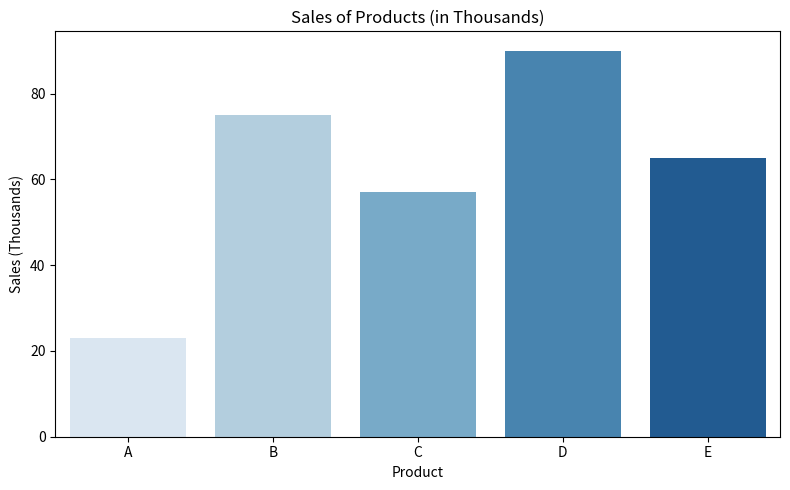

This chart was generated by the following Python code:
# Step 1: Import required libraries
import seaborn as sns
import matplotlib.pyplot as plt
import pandas as pd

# Step 2: Define the sales data
data = {
    'Product': ['A', 'B', 'C', 'D', 'E'],
    'Sales': [23, 75, 57, 90, 65]  # in thousands
}

# Step 3: Create a DataFrame
df = pd.DataFrame(data)

# Step 4: Plot the bar chart using Seaborn
plt.figure(figsize=(8, 5))
sns.barplot(x='Product', y='Sales', data=df, palette='Blues')

# Step 5: Customize the plot
plt.title('Sales of Products (in Thousands)')
plt.xlabel('Product')
plt.ylabel('Sales (Thousands)')
plt.tight_layout()
plt.show()